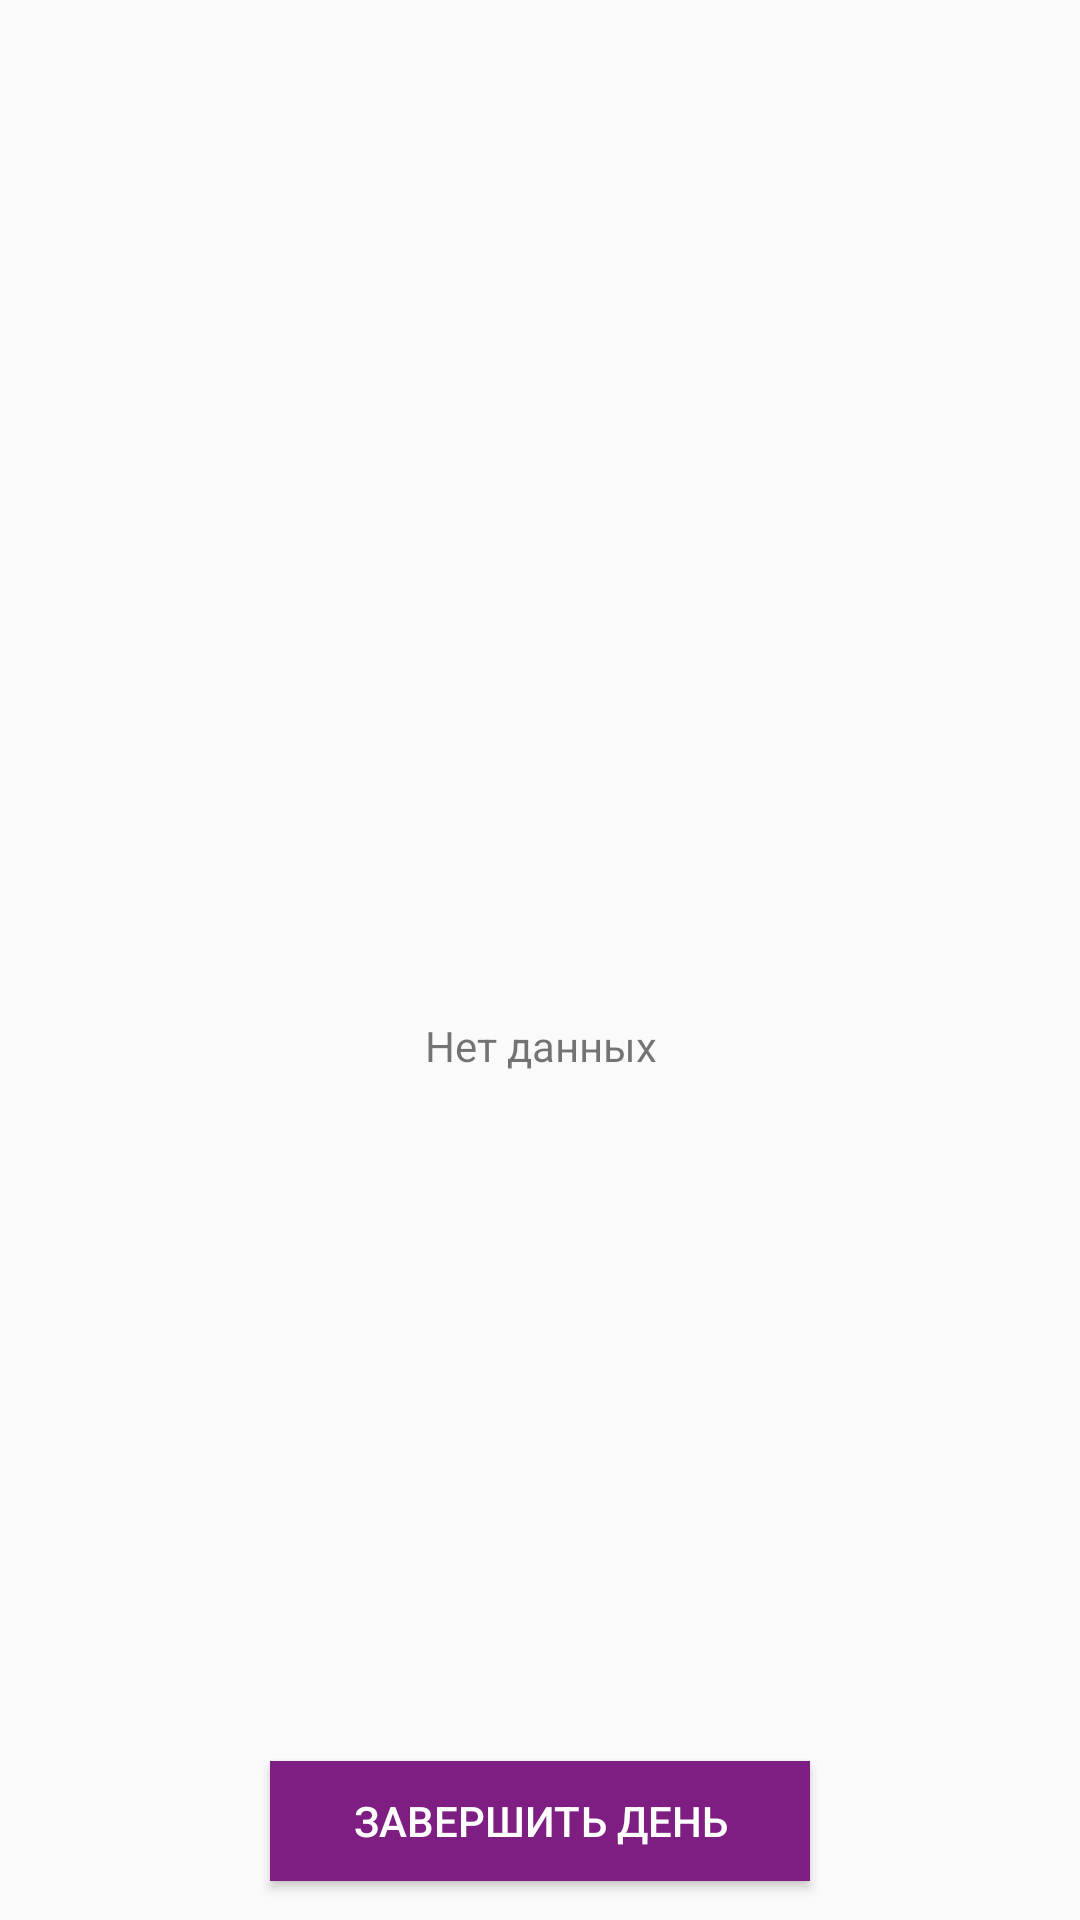

Reconstruct the res/layout file that produces this screen, plus the resources it refers to.
<!-- AndroidManifest.xml: application theme AppTheme -->
<!-- res/layout/fragment_diary.xml -->
<RelativeLayout xmlns:android="http://schemas.android.com/apk/res/android"
    xmlns:app="http://schemas.android.com/apk/res-auto"
    xmlns:tools="http://schemas.android.com/tools"
    android:layout_width="match_parent"
    android:layout_height="match_parent"
    tools:context="kz.grandprixclub.grandprixclubapp.Fragments.FragmentRecords">

    <android.support.design.widget.TabLayout
        android:id="@+id/tab_layout_diary"
        android:layout_width="match_parent"
        android:layout_height="wrap_content"
        app:tabTextColor="@android:color/white"
        app:tabIndicatorColor="@color/colorPrimaryPurple"
        app:tabBackground="@drawable/tab_color_selector"
        app:tabSelectedTextColor="@android:color/white"
        android:layout_below="@+id/toolbar"
        android:minHeight="?attr/actionBarSize"
        android:theme="@style/ThemeOverlay.AppCompat.Dark.ActionBar" />

    <LinearLayout
        android:layout_width="match_parent"
        android:layout_height="match_parent"
        android:layout_marginTop="?attr/actionBarSize"
        android:orientation="vertical"
        android:layout_above="@+id/rl_footer">
        <LinearLayout
            android:layout_width="match_parent"
            android:layout_height="wrap_content"
            android:layout_marginBottom="14dp"
            android:gravity="center_horizontal|center"
            android:orientation="horizontal">
            <ImageButton
                android:id="@+id/image_button_left"
                android:layout_width="wrap_content"
                android:layout_height="wrap_content"
                android:background="@android:color/white"/>
            <TextView
                android:id="@+id/tv_exercise_nav"
                android:layout_width="wrap_content"
                android:textColor="@android:color/black"
                android:textSize="20sp"
                android:textStyle="bold"

                android:textAlignment="center"
                android:layout_height="wrap_content" />
            <ImageButton
                android:id="@+id/image_button_right"
                android:layout_width="wrap_content"
                android:layout_height="wrap_content"
                android:background="@android:color/white"/>
        </LinearLayout>

        <ListView
            android:id="@id/android:list"
            android:layout_width="match_parent"
            android:layout_height="wrap_content"
            android:descendantFocusability="beforeDescendants" >
        </ListView>

        <TextView
            android:id="@id/android:empty"
            android:layout_marginTop="26dp"
            android:layout_width="match_parent"
            android:layout_height="match_parent"
            android:gravity="center"
            android:text="Нет данных">

        </TextView>
    </LinearLayout>

    <RelativeLayout
        android:id="@+id/rl_footer"
        android:layout_width="match_parent"
        android:layout_height="wrap_content"
        android:orientation="horizontal"
        android:layout_alignParentBottom="true" >
        <Button
            android:id="@+id/footer_button_save_day"
            android:layout_width="180dp"
            android:layout_height="40dp"
            android:layout_centerInParent="true"
            android:text="Завершить день"
            android:textColor="@android:color/white"
            android:layout_marginBottom="26dp"
            android:background="@color/colorPrimaryPurple"/>
    </RelativeLayout>
</RelativeLayout>
<!-- resources referenced by this layout -->
<resources>
  <color name="colorPrimaryPurple">#7e1e82</color>
  <!-- drawable tab_color_selector (drawable) -->
  <?xml version="1.0" encoding="utf-8"?>
  <selector xmlns:android="http://schemas.android.com/apk/res/android">
      <item android:drawable="@color/colorPrimaryPurple" android:state_selected="true"/>
      <item android:drawable="@color/colorPrimaryDark"/>
  </selector>
  <style name="AppTheme" parent="Theme.AppCompat.Light.DarkActionBar">
          
          <item name="colorPrimary">@color/colorPrimary</item>
          <item name="colorPrimaryDark">@color/colorPrimaryDark</item>
          <item name="colorAccent">@color/colorAccent</item>
      </style>
  <color name="colorPrimaryDark">#2e374a</color>
  <color name="colorPrimary">#212734</color>
  <color name="colorAccent">#FF4081</color>
</resources>
